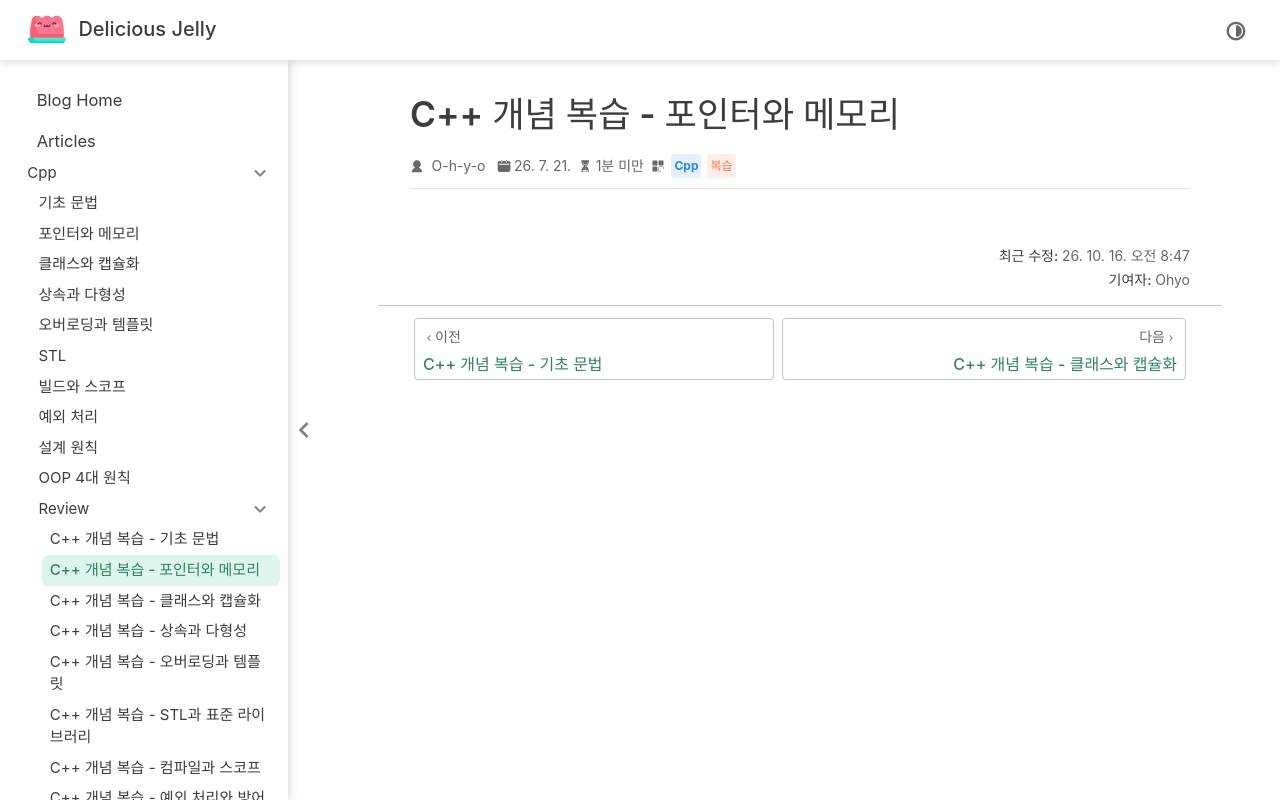

repository: O-h-y-o/O-h-y-o.github.io · page: posts/cpp/review/02-pointer-memory.html · generator: jekyll

---
date: 2026-07-21
category:
  - Cpp
  - 복습
order: 2
---

# C++ 개념 복습 - 포인터와 메모리

<CppConceptQuiz :conceptIds="[8, 14, 15, 16, 17, 18, 33, 9, 30, 32, 64, 31, 59, 66]" />
